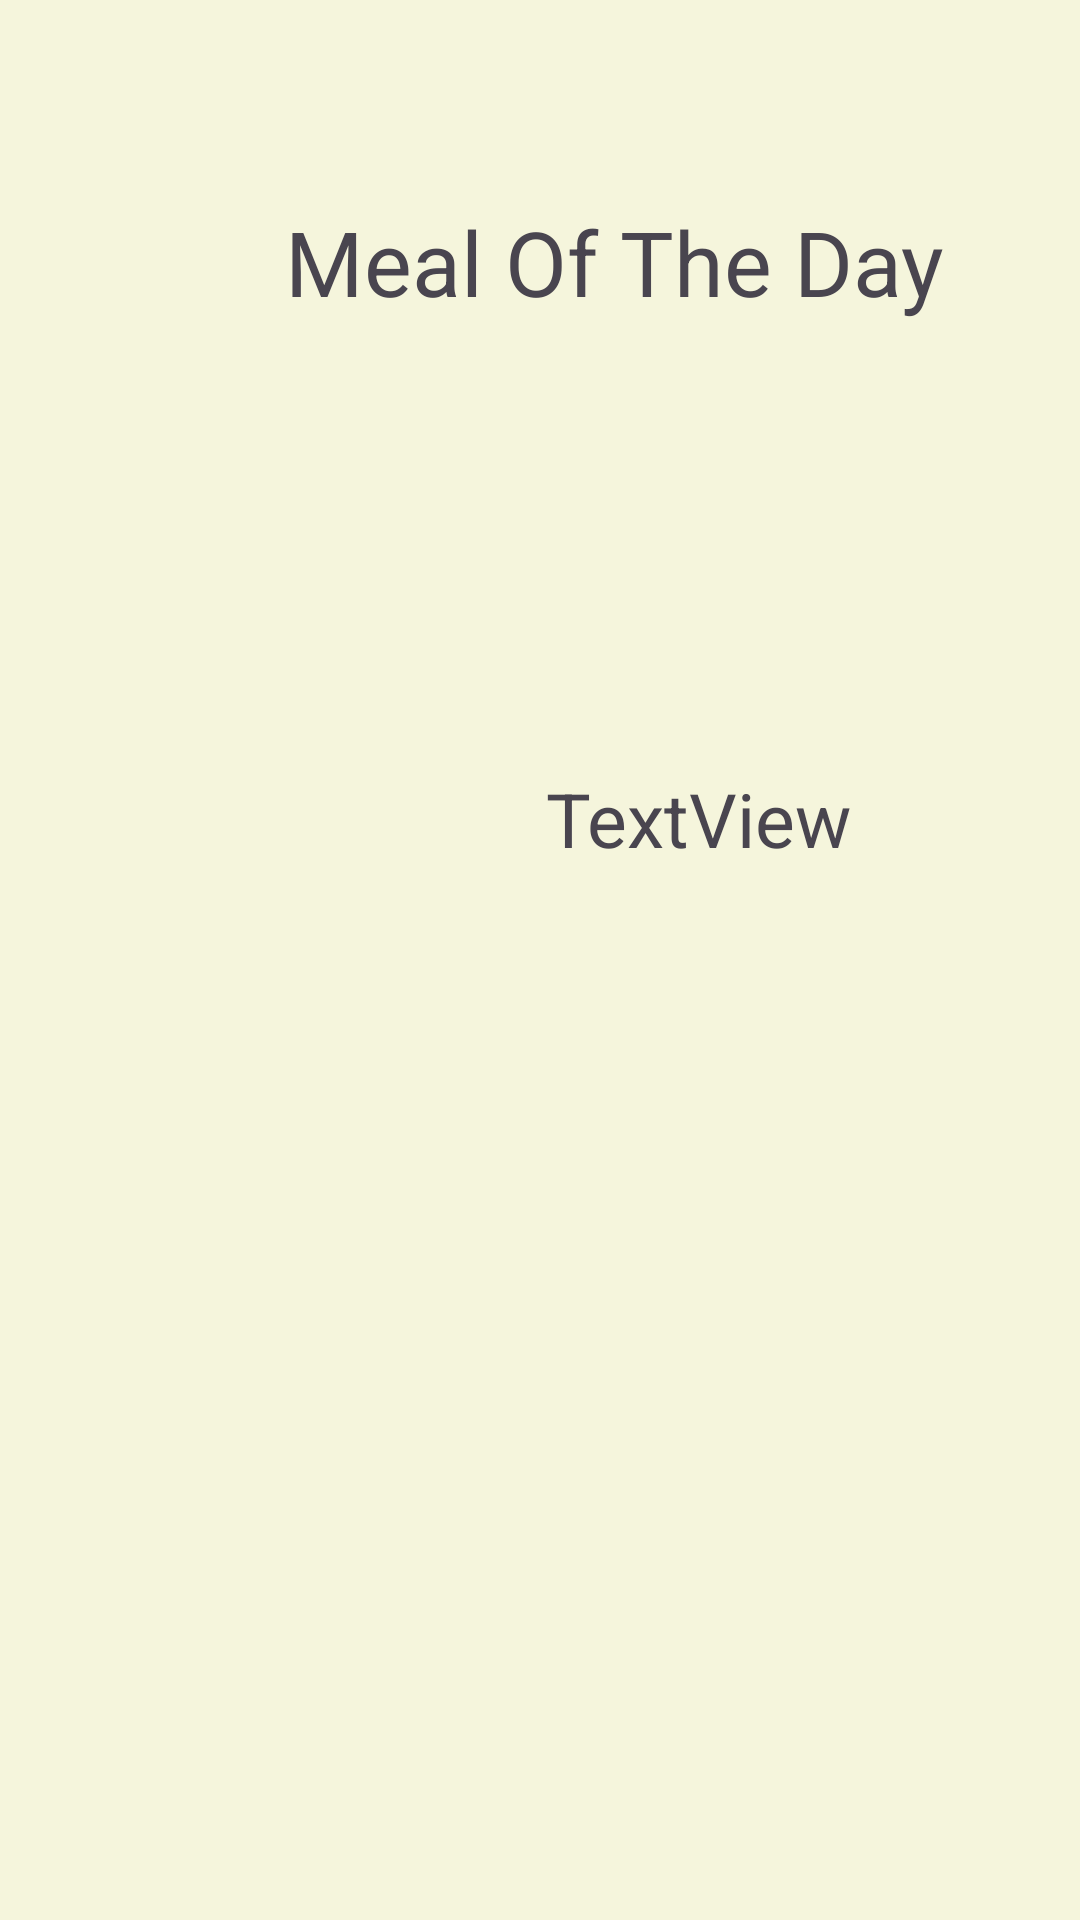

Reconstruct the res/layout file that produces this screen, plus the resources it refers to.
<!-- AndroidManifest.xml: application theme Theme.MyFoodPlannerApp -->
<!-- res/layout/activity_random_meal.xml -->
<?xml version="1.0" encoding="utf-8"?>
<androidx.constraintlayout.widget.ConstraintLayout xmlns:android="http://schemas.android.com/apk/res/android"
    xmlns:app="http://schemas.android.com/apk/res-auto"
    xmlns:tools="http://schemas.android.com/tools"
    android:id="@+id/main"
    android:layout_width="match_parent"
    android:layout_height="match_parent"
    android:background="@color/beige"
    tools:context=".HomeActivity.randomMealActivity">

    <ImageView
        android:id="@+id/thumbnailRnd"
        android:layout_width="150dp"
        android:layout_height="150dp"
        android:layout_marginStart="16dp"
        android:layout_marginTop="232dp"
        app:layout_constraintStart_toStartOf="parent"
        app:layout_constraintTop_toTopOf="parent"
        app:srcCompat="@drawable/ic_launcher_background" />

    <TextView
        android:id="@+id/txtMealRnd"
        android:layout_width="255dp"
        android:layout_height="30dp"
        android:layout_marginStart="16dp"
        android:layout_marginTop="256dp"
        android:text="TextView"
        android:textSize="25sp"
        app:layout_constraintStart_toEndOf="@+id/thumbnailRnd"
        app:layout_constraintTop_toTopOf="parent" />

    <TextView
        android:id="@+id/txtMealOfDay"
        android:layout_width="wrap_content"
        android:layout_height="wrap_content"
        android:layout_marginStart="95dp"
        android:layout_marginTop="67dp"
        android:text="Meal Of The Day"
        android:textSize="30sp"
        app:layout_constraintStart_toStartOf="parent"
        app:layout_constraintTop_toTopOf="parent" />
</androidx.constraintlayout.widget.ConstraintLayout>
<!-- resources referenced by this layout -->
<resources>
  <color name="beige">#F5F5DC</color>
  <style name="Theme.MyFoodPlannerApp" parent="Base.Theme.MyFoodPlannerApp" />
  <style name="Base.Theme.MyFoodPlannerApp" parent="Theme.Material3.DayNight.NoActionBar">
          
          
      </style>
</resources>
